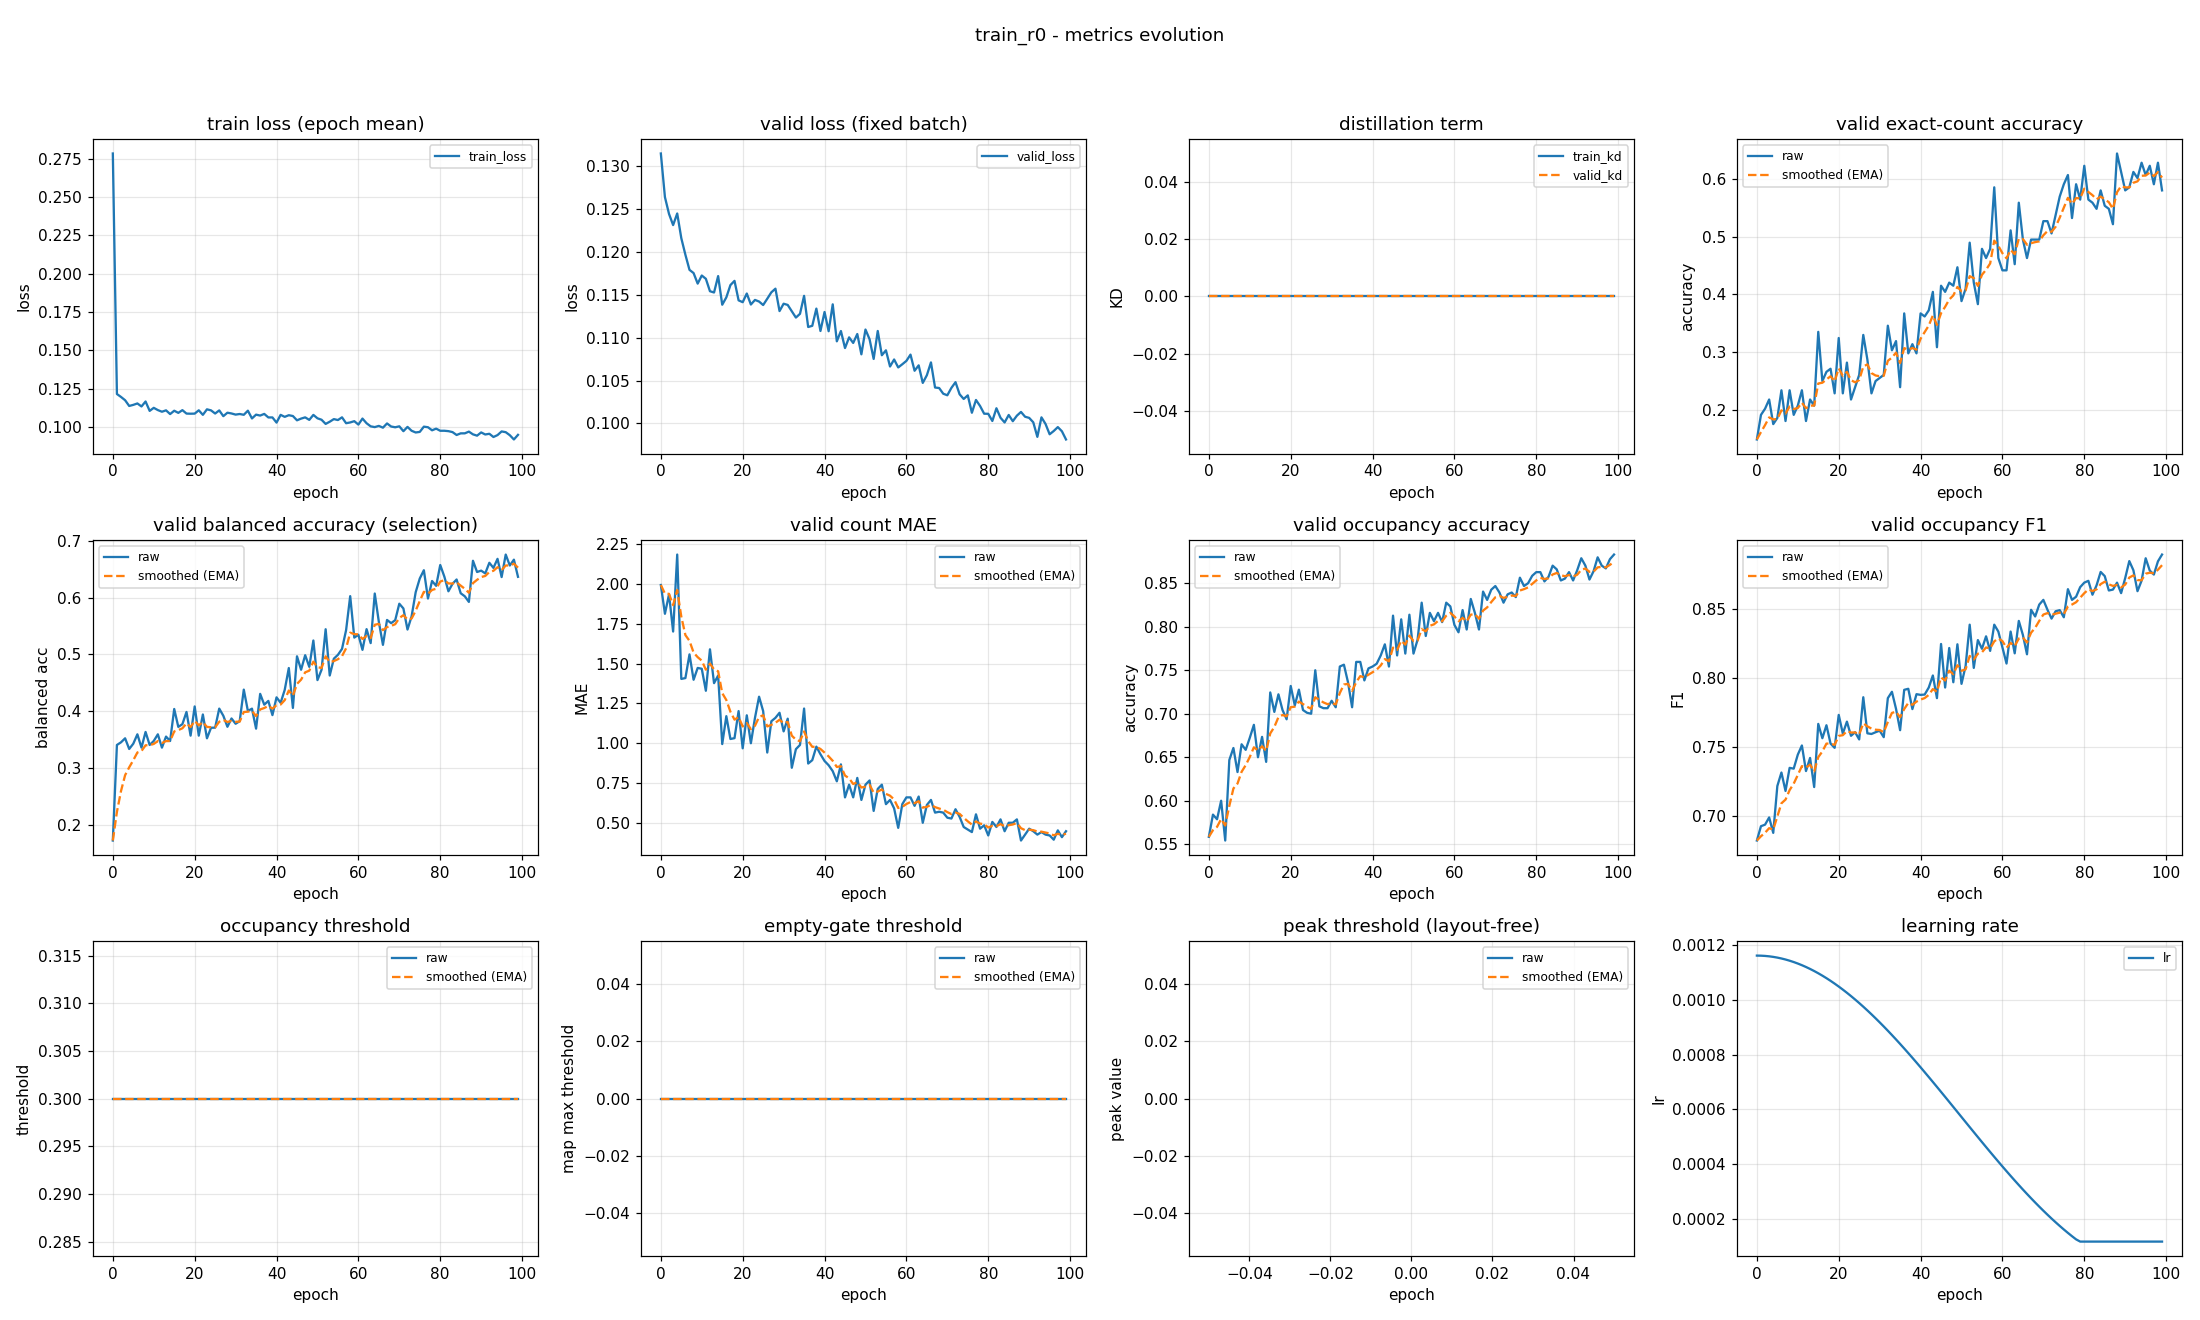

The data file committed next to this chart (first rows):
epoch, train_loss, valid_loss, train_kd, valid_kd, valid_accuracy, valid_accuracy_smoothed, valid_balanced_accuracy, valid_balanced_accuracy_smoothed, valid_mae, valid_mae_smoothed, valid_occupancy_accuracy, valid_occupancy_accuracy_smoothed, valid_occupancy_f1, valid_occupancy_f1_smoothed, valid_occupancy_threshold, valid_occupancy_threshold_smoothed, valid_empty_threshold, valid_empty_threshold_smoothed, valid_peak_threshold, valid_peak_threshold_smoothed, learning_rate
0, 0.2785, 0.1315, 0.0, 0.0, 0.1489, 0.1489, 0.172, 0.172, 1.995, 1.995, 0.5585, 0.5585, 0.682, 0.682, 0.3, 0.3, 0.0, 0.0, nan, nan, 0.001163
1, 0.1215, 0.1264, 0.0, 0.0, 0.1915, 0.1617, 0.3404, 0.2225, 1.814, 1.94, 0.584, 0.5662, 0.6924, 0.6851, 0.3, 0.3, 0.0, 0.0, nan, nan, 0.001162
2, 0.1196, 0.1244, 0.0, 0.0, 0.2021, 0.1738, 0.3451, 0.2593, 1.936, 1.939, 0.5787, 0.5699, 0.6935, 0.6876, 0.3, 0.3, 0.0, 0.0, nan, nan, 0.001161
3, 0.1175, 0.1231, 0.0, 0.0, 0.2181, 0.1871, 0.3521, 0.2871, 1.702, 1.868, 0.6, 0.579, 0.6987, 0.691, 0.3, 0.3, 0.0, 0.0, nan, nan, 0.00116
4, 0.1137, 0.1245, 0.0, 0.0, 0.1755, 0.1836, 0.3333, 0.301, 2.186, 1.963, 0.5543, 0.5715, 0.6875, 0.6899, 0.3, 0.3, 0.0, 0.0, nan, nan, 0.001158
5, 0.1144, 0.1216, 0.0, 0.0, 0.1862, 0.1844, 0.3426, 0.3135, 1.404, 1.796, 0.6468, 0.5941, 0.7215, 0.6994, 0.3, 0.3, 0.0, 0.0, nan, nan, 0.001155
6, 0.1154, 0.1197, 0.0, 0.0, 0.234, 0.1993, 0.3592, 0.3272, 1.41, 1.68, 0.6606, 0.6141, 0.7313, 0.709, 0.3, 0.3, 0.0, 0.0, nan, nan, 0.001152
7, 0.1134, 0.1179, 0.0, 0.0, 0.1809, 0.1938, 0.3357, 0.3297, 1.559, 1.643, 0.633, 0.6197, 0.7179, 0.7116, 0.3, 0.3, 0.0, 0.0, nan, nan, 0.001148
8, 0.1166, 0.1175, 0.0, 0.0, 0.234, 0.2058, 0.3633, 0.3398, 1.399, 1.57, 0.6649, 0.6333, 0.7346, 0.7185, 0.3, 0.3, 0.0, 0.0, nan, nan, 0.001144
9, 0.1105, 0.1163, 0.0, 0.0, 0.1915, 0.2015, 0.3404, 0.34, 1.473, 1.541, 0.6585, 0.6409, 0.7341, 0.7232, 0.3, 0.3, 0.0, 0.0, nan, nan, 0.001139
10, 0.1125, 0.1173, 0.0, 0.0, 0.2074, 0.2033, 0.3474, 0.3422, 1.468, 1.519, 0.6723, 0.6503, 0.7442, 0.7295, 0.3, 0.3, 0.0, 0.0, nan, nan, 0.001134
11, 0.111, 0.1169, 0.0, 0.0, 0.234, 0.2125, 0.3592, 0.3473, 1.33, 1.462, 0.6872, 0.6614, 0.7508, 0.7359, 0.3, 0.3, 0.0, 0.0, nan, nan, 0.001128
12, 0.11, 0.1154, 0.0, 0.0, 0.1809, 0.203, 0.3357, 0.3438, 1.59, 1.501, 0.65, 0.658, 0.7323, 0.7348, 0.3, 0.3, 0.0, 0.0, nan, nan, 0.001121
13, 0.1109, 0.1153, 0.0, 0.0, 0.2181, 0.2075, 0.3551, 0.3472, 1.378, 1.464, 0.6734, 0.6626, 0.7418, 0.7369, 0.3, 0.3, 0.0, 0.0, nan, nan, 0.001114
14, 0.1084, 0.1172, 0.0, 0.0, 0.2074, 0.2075, 0.3474, 0.3473, 1.426, 1.452, 0.6447, 0.6572, 0.7207, 0.7321, 0.3, 0.3, 0.0, 0.0, nan, nan, 0.001106
15, 0.1106, 0.1138, 0.0, 0.0, 0.3351, 0.2458, 0.4038, 0.3642, 0.9947, 1.315, 0.7245, 0.6774, 0.7665, 0.7424, 0.3, 0.3, 0.0, 0.0, nan, nan, 0.001098
16, 0.1092, 0.1147, 0.0, 0.0, 0.25, 0.2471, 0.3723, 0.3666, 1.17, 1.272, 0.7021, 0.6848, 0.7561, 0.7465, 0.3, 0.3, 0.0, 0.0, nan, nan, 0.001089
17, 0.111, 0.1161, 0.0, 0.0, 0.266, 0.2527, 0.377, 0.3698, 1.027, 1.198, 0.7223, 0.6961, 0.7655, 0.7522, 0.3, 0.3, 0.0, 0.0, nan, nan, 0.00108
18, 0.1088, 0.1166, 0.0, 0.0, 0.2713, 0.2583, 0.3986, 0.3784, 1.032, 1.148, 0.7043, 0.6985, 0.7522, 0.7522, 0.3, 0.3, 0.0, 0.0, nan, nan, 0.00107
19, 0.1087, 0.1144, 0.0, 0.0, 0.2287, 0.2494, 0.3568, 0.3719, 1.202, 1.164, 0.6936, 0.6971, 0.7491, 0.7513, 0.3, 0.3, 0.0, 0.0, nan, nan, 0.00106
20, 0.1087, 0.1141, 0.0, 0.0, 0.3245, 0.2719, 0.4083, 0.3828, 0.9681, 1.106, 0.7319, 0.7075, 0.773, 0.7578, 0.3, 0.3, 0.0, 0.0, nan, nan, 0.001049
21, 0.1109, 0.1152, 0.0, 0.0, 0.2287, 0.259, 0.3568, 0.375, 1.176, 1.127, 0.7096, 0.7081, 0.7595, 0.7583, 0.3, 0.3, 0.0, 0.0, nan, nan, 0.001038
22, 0.1079, 0.1139, 0.0, 0.0, 0.2819, 0.2659, 0.3941, 0.3807, 1.0, 1.089, 0.7277, 0.714, 0.7681, 0.7612, 0.3, 0.3, 0.0, 0.0, nan, nan, 0.001027
23, 0.1115, 0.1144, 0.0, 0.0, 0.2181, 0.2515, 0.3521, 0.3721, 1.16, 1.11, 0.7043, 0.7111, 0.7578, 0.7602, 0.3, 0.3, 0.0, 0.0, nan, nan, 0.001015
24, 0.1108, 0.1142, 0.0, 0.0, 0.2394, 0.2479, 0.3707, 0.3717, 1.293, 1.165, 0.7011, 0.7081, 0.7604, 0.7603, 0.3, 0.3, 0.0, 0.0, nan, nan, 0.001002
25, 0.1088, 0.1138, 0.0, 0.0, 0.2606, 0.2517, 0.3709, 0.3715, 1.202, 1.176, 0.7, 0.7056, 0.7552, 0.7588, 0.3, 0.3, 0.0, 0.0, nan, nan, 0.0009891
26, 0.1108, 0.1145, 0.0, 0.0, 0.3298, 0.2751, 0.4044, 0.3814, 0.9415, 1.106, 0.75, 0.719, 0.7858, 0.7669, 0.3, 0.3, 0.0, 0.0, nan, nan, 0.0009758
27, 0.1071, 0.1153, 0.0, 0.0, 0.2872, 0.2788, 0.3918, 0.3845, 1.138, 1.115, 0.7085, 0.7158, 0.7596, 0.7647, 0.3, 0.3, 0.0, 0.0, nan, nan, 0.000962
28, 0.1093, 0.1157, 0.0, 0.0, 0.2287, 0.2637, 0.3724, 0.3809, 1.16, 1.129, 0.7064, 0.713, 0.7592, 0.763, 0.3, 0.3, 0.0, 0.0, nan, nan, 0.0009479
29, 0.1088, 0.1131, 0.0, 0.0, 0.25, 0.2596, 0.3871, 0.3827, 1.191, 1.148, 0.7064, 0.711, 0.7604, 0.7623, 0.3, 0.3, 0.0, 0.0, nan, nan, 0.0009334
30, 0.1081, 0.114, 0.0, 0.0, 0.2553, 0.2583, 0.3777, 0.3812, 1.074, 1.126, 0.7149, 0.7122, 0.7616, 0.762, 0.3, 0.3, 0.0, 0.0, nan, nan, 0.0009185
31, 0.1085, 0.1138, 0.0, 0.0, 0.2606, 0.259, 0.3823, 0.3816, 1.154, 1.134, 0.7074, 0.7108, 0.7569, 0.7605, 0.3, 0.3, 0.0, 0.0, nan, nan, 0.0009033
32, 0.108, 0.1131, 0.0, 0.0, 0.3457, 0.285, 0.4379, 0.3984, 0.8457, 1.048, 0.7543, 0.7238, 0.7851, 0.7679, 0.3, 0.3, 0.0, 0.0, nan, nan, 0.0008878
33, 0.1106, 0.1123, 0.0, 0.0, 0.3032, 0.2905, 0.4003, 0.399, 0.9628, 1.022, 0.7564, 0.7336, 0.7897, 0.7744, 0.3, 0.3, 0.0, 0.0, nan, nan, 0.000872
34, 0.1056, 0.1128, 0.0, 0.0, 0.3191, 0.2991, 0.4043, 0.4006, 0.9894, 1.012, 0.7362, 0.7344, 0.7774, 0.7753, 0.3, 0.3, 0.0, 0.0, nan, nan, 0.0008559
35, 0.1081, 0.1149, 0.0, 0.0, 0.2394, 0.2812, 0.3691, 0.3912, 1.218, 1.074, 0.7074, 0.7263, 0.7619, 0.7713, 0.3, 0.3, 0.0, 0.0, nan, nan, 0.0008395
36, 0.1075, 0.1112, 0.0, 0.0, 0.367, 0.3069, 0.4304, 0.4029, 0.8723, 1.014, 0.7596, 0.7363, 0.7911, 0.7772, 0.3, 0.3, 0.0, 0.0, nan, nan, 0.0008228
37, 0.1085, 0.1114, 0.0, 0.0, 0.2979, 0.3042, 0.4113, 0.4055, 0.8936, 0.9776, 0.7596, 0.7433, 0.7919, 0.7816, 0.3, 0.3, 0.0, 0.0, nan, nan, 0.0008059
38, 0.1062, 0.1134, 0.0, 0.0, 0.3138, 0.3071, 0.418, 0.4092, 0.9787, 0.9779, 0.7383, 0.7418, 0.7772, 0.7803, 0.3, 0.3, 0.0, 0.0, nan, nan, 0.0007888
39, 0.1062, 0.1108, 0.0, 0.0, 0.2979, 0.3043, 0.393, 0.4043, 0.9309, 0.9638, 0.7521, 0.7449, 0.788, 0.7826, 0.3, 0.3, 0.0, 0.0, nan, nan, 0.0007715
40, 0.1029, 0.113, 0.0, 0.0, 0.367, 0.3231, 0.4243, 0.4103, 0.8883, 0.9411, 0.7543, 0.7477, 0.7875, 0.7841, 0.3, 0.3, 0.0, 0.0, nan, nan, 0.0007539
41, 0.1079, 0.1108, 0.0, 0.0, 0.3617, 0.3347, 0.4146, 0.4116, 0.8617, 0.9173, 0.7574, 0.7506, 0.7877, 0.7852, 0.3, 0.3, 0.0, 0.0, nan, nan, 0.0007362
42, 0.1066, 0.1139, 0.0, 0.0, 0.3723, 0.346, 0.4374, 0.4193, 0.8245, 0.8895, 0.767, 0.7555, 0.7928, 0.7875, 0.3, 0.3, 0.0, 0.0, nan, nan, 0.0007184
43, 0.1077, 0.1096, 0.0, 0.0, 0.4043, 0.3635, 0.4759, 0.4363, 0.7606, 0.8508, 0.7798, 0.7628, 0.8015, 0.7917, 0.3, 0.3, 0.0, 0.0, nan, nan, 0.0007004
44, 0.1072, 0.1108, 0.0, 0.0, 0.3085, 0.347, 0.4056, 0.4271, 0.867, 0.8557, 0.7543, 0.7602, 0.7851, 0.7897, 0.3, 0.3, 0.0, 0.0, nan, nan, 0.0006823
45, 0.1044, 0.1088, 0.0, 0.0, 0.4149, 0.3674, 0.4965, 0.4479, 0.6596, 0.7968, 0.8128, 0.776, 0.8244, 0.8001, 0.3, 0.3, 0.0, 0.0, nan, nan, 0.0006641
46, 0.1055, 0.11, 0.0, 0.0, 0.4043, 0.3784, 0.4729, 0.4554, 0.7394, 0.7796, 0.767, 0.7733, 0.7928, 0.7979, 0.3, 0.3, 0.0, 0.0, nan, nan, 0.0006458
47, 0.1063, 0.1094, 0.0, 0.0, 0.4202, 0.391, 0.4985, 0.4684, 0.6596, 0.7436, 0.8085, 0.7839, 0.8214, 0.805, 0.3, 0.3, 0.0, 0.0, nan, nan, 0.0006274
48, 0.1046, 0.1104, 0.0, 0.0, 0.4149, 0.3981, 0.478, 0.4712, 0.7819, 0.7551, 0.7691, 0.7795, 0.7966, 0.8025, 0.3, 0.3, 0.0, 0.0, nan, nan, 0.000609
49, 0.1079, 0.1081, 0.0, 0.0, 0.4468, 0.4127, 0.5244, 0.4872, 0.6436, 0.7216, 0.8138, 0.7898, 0.8241, 0.809, 0.3, 0.3, 0.0, 0.0, nan, nan, 0.0005906
50, 0.1057, 0.111, 0.0, 0.0, 0.3883, 0.4054, 0.4547, 0.4774, 0.7394, 0.727, 0.7691, 0.7836, 0.7955, 0.8049, 0.3, 0.3, 0.0, 0.0, nan, nan, 0.0005721
51, 0.1047, 0.1098, 0.0, 0.0, 0.4096, 0.4067, 0.4728, 0.4761, 0.766, 0.7387, 0.7851, 0.784, 0.8083, 0.8059, 0.3, 0.3, 0.0, 0.0, nan, nan, 0.0005537
52, 0.102, 0.1075, 0.0, 0.0, 0.4894, 0.4315, 0.5443, 0.4965, 0.5745, 0.6894, 0.8277, 0.7971, 0.8383, 0.8157, 0.3, 0.3, 0.0, 0.0, nan, nan, 0.0005353
53, 0.1034, 0.1108, 0.0, 0.0, 0.4202, 0.4281, 0.4627, 0.4864, 0.7128, 0.6964, 0.7894, 0.7948, 0.807, 0.8131, 0.3, 0.3, 0.0, 0.0, nan, nan, 0.0005169
54, 0.1051, 0.108, 0.0, 0.0, 0.383, 0.4146, 0.4923, 0.4882, 0.7394, 0.7093, 0.816, 0.8011, 0.8272, 0.8173, 0.3, 0.3, 0.0, 0.0, nan, nan, 0.0004986
55, 0.1045, 0.1085, 0.0, 0.0, 0.4787, 0.4338, 0.4992, 0.4915, 0.617, 0.6816, 0.8064, 0.8027, 0.8209, 0.8184, 0.3, 0.3, 0.0, 0.0, nan, nan, 0.0004804
56, 0.1063, 0.1066, 0.0, 0.0, 0.4628, 0.4425, 0.5096, 0.4969, 0.6436, 0.6702, 0.816, 0.8067, 0.8299, 0.8218, 0.3, 0.3, 0.0, 0.0, nan, nan, 0.0004623
57, 0.1025, 0.1075, 0.0, 0.0, 0.4787, 0.4534, 0.5427, 0.5107, 0.5904, 0.6463, 0.8053, 0.8063, 0.8193, 0.8211, 0.3, 0.3, 0.0, 0.0, nan, nan, 0.0004443
58, 0.103, 0.1065, 0.0, 0.0, 0.5851, 0.4929, 0.6025, 0.5382, 0.4681, 0.5928, 0.8277, 0.8127, 0.8383, 0.8263, 0.3, 0.3, 0.0, 0.0, nan, nan, 0.0004264
59, 0.1038, 0.1069, 0.0, 0.0, 0.4628, 0.4839, 0.5295, 0.5356, 0.617, 0.6001, 0.8234, 0.8159, 0.8333, 0.8284, 0.3, 0.3, 0.0, 0.0, nan, nan, 0.0004087
... 40 more rows
